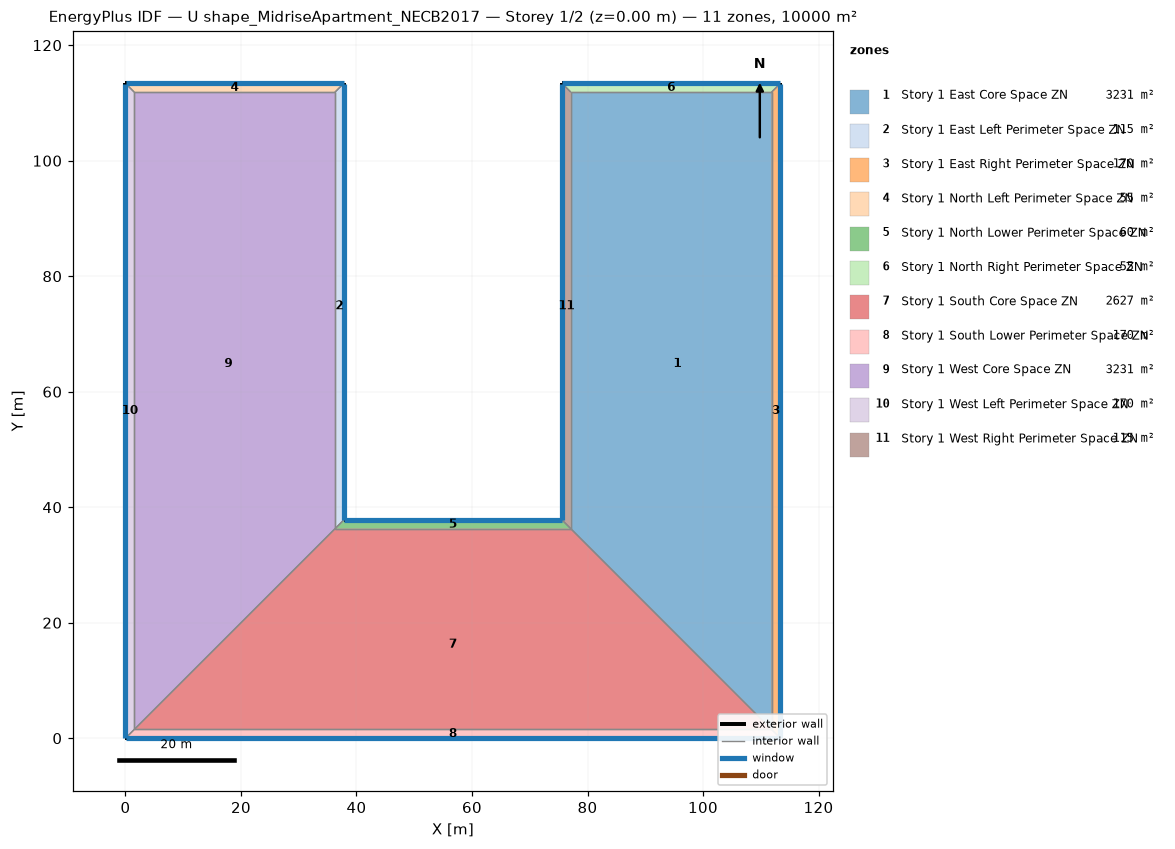
=== STOREY PLAN SPEC (per zone: floor XY polygon, exterior-wall plan segments, windows/doors) ===
zone 1: Story 1 East Core Space ZN  (3230.6 m²)
  floor: (77.12, 36.27) (77.12, 111.87) (111.87, 111.87) (111.87, 1.52)
  interior walls: 4
zone 2: Story 1 East Left Perimeter Space ZN  (115.2 m²)
  floor: (37.80, 113.39) (37.80, 37.80) (36.27, 36.27) (36.27, 111.87)
  exterior wall: (37.80, 37.80) – (37.80, 113.39)  [75.6 m]
    window: (37.80, 37.82) – (37.80, 113.36)  [88.8 m²]
  interior walls: 3
zone 3: Story 1 East Right Perimeter Space ZN  (170.4 m²)
  floor: (113.39, 113.39) (113.39, 0.00) (111.87, 1.52) (111.87, 111.87)
  exterior wall: (113.39, 0.00) – (113.39, 113.39)  [113.4 m]
    window: (113.39, 0.03) – (113.39, 113.36)  [133.2 m²]
  interior walls: 3
zone 4: Story 1 North Left Perimeter Space ZN  (55.3 m²)
  floor: (0.00, 113.39) (37.80, 113.39) (36.27, 111.87) (1.52, 111.87)
  exterior wall: (37.80, 113.39) – (0.00, 113.39)  [37.8 m]
    window: (37.77, 113.39) – (0.03, 113.39)  [44.4 m²]
  interior walls: 3
zone 5: Story 1 North Lower Perimeter Space ZN  (59.9 m²)
  floor: (37.80, 37.80) (75.59, 37.80) (77.12, 36.27) (36.27, 36.27)
  exterior wall: (75.59, 37.80) – (37.80, 37.80)  [37.8 m]
    window: (75.57, 37.80) – (37.82, 37.80)  [44.4 m²]
  interior walls: 3
zone 6: Story 1 North Right Perimeter Space ZN  (55.3 m²)
  floor: (75.59, 113.39) (113.39, 113.39) (111.87, 111.87) (77.12, 111.87)
  exterior wall: (113.39, 113.39) – (75.59, 113.39)  [37.8 m]
    window: (113.36, 113.39) – (75.62, 113.39)  [44.4 m²]
  interior walls: 3
zone 7: Story 1 South Core Space ZN  (2626.8 m²)
  floor: (36.27, 36.27) (77.12, 36.27) (111.87, 1.52) (1.52, 1.52)
  interior walls: 4
zone 8: Story 1 South Lower Perimeter Space ZN  (170.4 m²)
  floor: (113.39, 0.00) (0.00, 0.00) (1.52, 1.52) (111.87, 1.52)
  exterior wall: (0.00, 0.00) – (113.39, 0.00)  [113.4 m]
    window: (0.03, 0.00) – (113.36, 0.00)  [133.2 m²]
  interior walls: 3
zone 9: Story 1 West Core Space ZN  (3230.6 m²)
  floor: (1.52, 1.52) (1.52, 111.87) (36.27, 111.87) (36.27, 36.27)
  interior walls: 4
zone 10: Story 1 West Left Perimeter Space ZN  (170.4 m²)
  floor: (0.00, 0.00) (0.00, 113.39) (1.52, 111.87) (1.52, 1.52)
  exterior wall: (0.00, 113.39) – (0.00, 0.00)  [113.4 m]
    window: (0.00, 113.36) – (0.00, 0.03)  [133.2 m²]
  interior walls: 3
zone 11: Story 1 West Right Perimeter Space ZN  (115.2 m²)
  floor: (75.59, 37.80) (75.59, 113.39) (77.12, 111.87) (77.12, 36.27)
  exterior wall: (75.59, 113.39) – (75.59, 37.80)  [75.6 m]
    window: (75.59, 113.36) – (75.59, 37.82)  [88.8 m²]
  interior walls: 3

=== DERIVED (storey summary) ===
Building: U shape_MidriseApartment_NECB2017
Storey: 1 of 2  (floor level z = 0.00 m)
Storey gross floor area: 10000.0 m²
Zones on this storey: 11
  - Story 1 East Core Space ZN: floor 3230.6 m²
  - Story 1 East Left Perimeter Space ZN: floor 115.2 m²; exterior wall 75.6 m (241.9 m²); 1 window(s) 88.8 m²; WWR 36.7%
  - Story 1 East Right Perimeter Space ZN: floor 170.4 m²; exterior wall 113.4 m (362.8 m²); 1 window(s) 133.2 m²; WWR 36.7%
  - Story 1 North Left Perimeter Space ZN: floor 55.3 m²; exterior wall 37.8 m (120.9 m²); 1 window(s) 44.4 m²; WWR 36.7%
  - Story 1 North Lower Perimeter Space ZN: floor 59.9 m²; exterior wall 37.8 m (120.9 m²); 1 window(s) 44.4 m²; WWR 36.7%
  - Story 1 North Right Perimeter Space ZN: floor 55.3 m²; exterior wall 37.8 m (120.9 m²); 1 window(s) 44.4 m²; WWR 36.7%
  - Story 1 South Core Space ZN: floor 2626.8 m²
  - Story 1 South Lower Perimeter Space ZN: floor 170.4 m²; exterior wall 113.4 m (362.8 m²); 1 window(s) 133.2 m²; WWR 36.7%
  - Story 1 West Core Space ZN: floor 3230.6 m²
  - Story 1 West Left Perimeter Space ZN: floor 170.4 m²; exterior wall 113.4 m (362.8 m²); 1 window(s) 133.2 m²; WWR 36.7%
  - Story 1 West Right Perimeter Space ZN: floor 115.2 m²; exterior wall 75.6 m (241.9 m²); 1 window(s) 88.8 m²; WWR 36.7%
Zone adjacency (shared interzone walls):
  - Story 1 East Core Space ZN ↔ Story 1 East Right Perimeter Space ZN
  - Story 1 East Core Space ZN ↔ Story 1 North Right Perimeter Space ZN
  - Story 1 East Core Space ZN ↔ Story 1 South Core Space ZN
  - Story 1 East Core Space ZN ↔ Story 1 West Right Perimeter Space ZN
  - Story 1 East Left Perimeter Space ZN ↔ Story 1 North Left Perimeter Space ZN
  - Story 1 East Left Perimeter Space ZN ↔ Story 1 North Lower Perimeter Space ZN
  - Story 1 East Left Perimeter Space ZN ↔ Story 1 West Core Space ZN
  - Story 1 East Right Perimeter Space ZN ↔ Story 1 North Right Perimeter Space ZN
  - Story 1 East Right Perimeter Space ZN ↔ Story 1 South Lower Perimeter Space ZN
  - Story 1 North Left Perimeter Space ZN ↔ Story 1 West Core Space ZN
  - Story 1 North Left Perimeter Space ZN ↔ Story 1 West Left Perimeter Space ZN
  - Story 1 North Lower Perimeter Space ZN ↔ Story 1 South Core Space ZN
  - Story 1 North Lower Perimeter Space ZN ↔ Story 1 West Right Perimeter Space ZN
  - Story 1 North Right Perimeter Space ZN ↔ Story 1 West Right Perimeter Space ZN
  - Story 1 South Core Space ZN ↔ Story 1 South Lower Perimeter Space ZN
  - Story 1 South Core Space ZN ↔ Story 1 West Core Space ZN
  - Story 1 South Lower Perimeter Space ZN ↔ Story 1 West Left Perimeter Space ZN
  - Story 1 West Core Space ZN ↔ Story 1 West Left Perimeter Space ZN